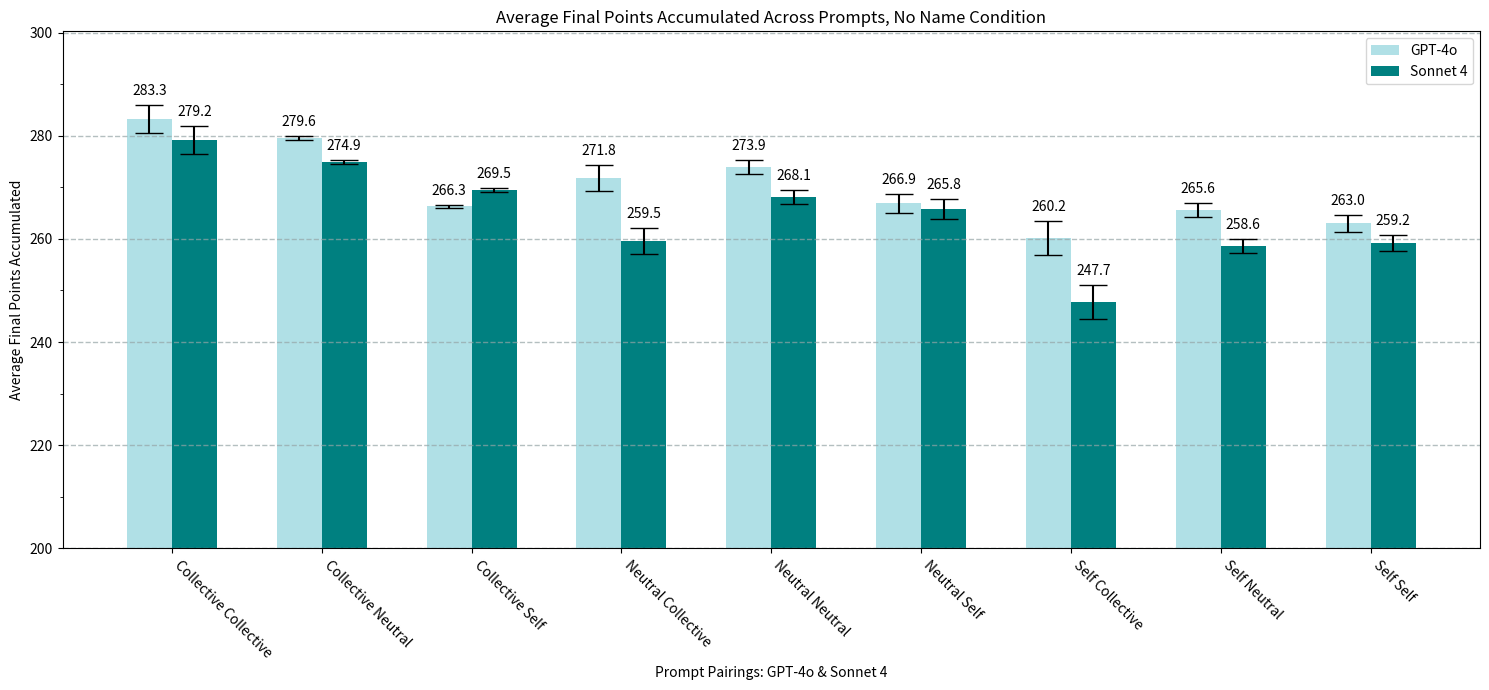

Write Python code to recreate this figure.
import numpy as np
import matplotlib.pyplot as plt
import matplotlib.ticker as mticker

llama_basic_final = [283.2720000000001,
                279.616,
                266.328,
                271.84799999999996,
                273.896,
                266.896,
                260.184,
                265.576,
                263.048]

qwen_basic_final = [279.2320000000001,
                274.89599999999996,
                269.488,
                259.52799999999996,
                268.13599999999997,
                265.776,
                247.74400000000003,
                258.592,
                259.20799999999997]

llama_SE_final=[2.692383274514989,
                0.4175599781314503,
                0.31075797851406783,
                2.529167308669765,
                1.3582498925791118,
                1.9070919233757522,
                3.2918780510418846,
                1.395724269557886,
                1.6440933270245957]

qwen_SE_final=[3.2445121606546703,
                 0.5193763625482302,
                 0.7964646018739194,
                 2.5035622731566103,
                 1.2511913921987006,
                 2.4669870614825573,
                 2.865873384865216,
                 1.0344599229332814,
                 1.9452575058161357]

# gpt_basic_final=[
#     220.0,
#     217.00000000000003,
#     142.70000000000002,
#     265.0,
#     214.95000000000002,
#     187.5666666666667,
#     271.0833333333333,
#     212.9,
#     198.15
# ]

# claude_basic_final=[
#     220.0,
#     210.33333333333334,
#     277.3666666666667,
#     165.0,
#     205.95000000000002,
#     222.9,
#     152.08333333333331,
#     201.5666666666667,
#     203.15
# ]

width=0.3
labels = ['Collective Collective', 
          'Collective Neutral', 
          'Collective Self', 
          'Neutral Collective', 
          'Neutral Neutral', 
          'Neutral Self', 
          'Self Collective', 
          'Self Neutral', 
          'Self Self']

x = np.arange(9)
plt.figure(figsize=(15, 7))
plt.title("Average Final Points Accumulated Across Prompts, No Name Condition")
#yerr=llama_SE_final, capsize=10, 
llama_bars=plt.bar(np.arange(len(llama_basic_final)), llama_basic_final, width=width, yerr=llama_SE_final, capsize=10, color='powderblue', label='GPT-4o')
qwen_bars=plt.bar(np.arange(len(qwen_basic_final)) + width, qwen_basic_final, width=width, yerr=llama_SE_final, capsize=10, color='teal', label='Sonnet 4')
plt.bar_label(llama_bars, fmt='%.1f', padding=5)
plt.bar_label(qwen_bars, fmt='%.1f', padding=5)
plt.xticks(x+width/2, labels, rotation=-45, ha='left')
plt.ylabel("Average Final Points Accumulated")
plt.xlabel("Prompt Pairings: GPT-4o & Sonnet 4")
plt.ylim(bottom=200)
plt.grid(color='#95a5a6', linestyle='--', linewidth=1, axis='y', alpha=0.7)
plt.legend()
ax = plt.gca()
y_major_step=10
ax.yaxis.set_minor_locator(mticker.MultipleLocator(y_major_step))
plt.tight_layout()
plt.show()

